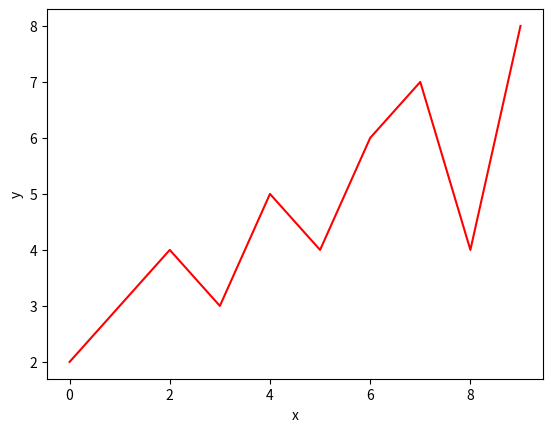

Generate this figure with matplotlib:
#시각화
import numpy as np
import  pandas as pd

num1 = [0,1,2,3,4,5,6,7,8,9]
num2 = [2,3,4,3,5,4,6,7,4,8]

x = np.array(num1)
y = np.array(num2)

from matplotlib import pyplot as plt
import matplotlib.pyplot as plt

plt.plot(x,y , color = "r")
plt.xlabel("x")
plt.ylabel("y")
plt.savefig("first")
plt.show()